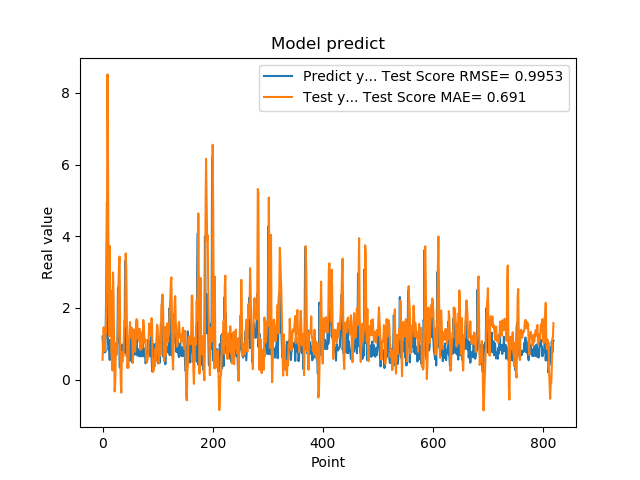

The data file committed next to this chart (first rows):
1.201630949974060059e+00, 5.511450465050014014e-01
8.802530169486999512e-01, 1.015622496281129550e+00
8.531429767608642578e-01, 1.457753832282500328e+00
7.591750025749206543e-01, 1.217844164298444332e+00
1.005007982254028320e+00, 7.962303989194153830e-01
7.687720060348510742e-01, 1.372383249146149398e+00
1.740013241767883301e+00, 1.281230150499679699e+00
2.913533687591552734e+00, 2.222445416992905098e+00
4.963075160980224609e+00, 3.930061632032111341e+00
1.471215128898620605e+00, 8.515251337185789637e+00
1.000648975372314453e+00, 5.941477659372299769e+00
8.220189809799194336e-01, 2.609618826525772040e+00
9.362199902534482643e-01, 1.208457197635163238e+00
5.486897230148315430e-01, 3.730742081398620513e+00
1.111255049705505371e+00, 2.343711270646795075e+00
7.148039937019348145e-01, 2.479381767583026974e+00
1.052167057991027832e+00, 8.257153813083170091e-01
8.955980539321898304e-01, 4.867565960552838744e-01
7.769405245780944824e-01, 2.537858312170307440e-01
5.699509978294372559e-01, 2.990402937211231293e+00
8.244060277938842773e-01, 2.345853572264541498e+00
5.800840258598327637e-01, 1.077368145056461834e+00
9.488009810447691761e-01, -3.308136927261465798e-01
7.918390035629272461e-01, -8.028581774737321430e-02
6.937990188598632812e-01, 7.094278001019528324e-01
6.834830045700073242e-01, 1.030648378600267145e+00
9.433320164680479847e-01, 6.945813466068881947e-01
1.032713770866394043e+00, 1.100980251604871896e+00
2.556216001510620117e+00, 1.333705927456944496e+00
2.464895963668823242e+00, 2.644069397339559480e+00
2.728049993515014204e+00, 3.256605702729840512e+00
3.558506965637206476e-01, 3.432878747081000270e+00
3.262020051479339600e-01, 9.863139262425361098e-01
3.781589865684509277e-01, -2.693874530094002989e-02
6.306380033493041992e-01, -3.654861981433172868e-01
8.854129910469055176e-01, 7.685662352302419231e-01
9.743152856826782227e-01, 4.911254345927698606e-01
7.307389974594116211e-01, 7.551214975545865737e-01
9.521890282630921520e-01, 6.672731267022719015e-01
1.011654973030090332e+00, 1.378928600494983447e+00
7.643579840660095215e-01, 1.652065806544551263e+00
3.306220054626464844e+00, 1.497932608879384953e+00
7.543110251426696777e-01, 3.517951171637127672e+00
1.409499049186706321e+00, 3.174656312317692741e+00
6.401469707489013672e-01, 1.881869074769848327e+00
8.640019893646240234e-01, 3.254489544397528578e-01
8.469420075416564941e-01, 4.283264305356206392e-01
7.976629734039306641e-01, 3.311238332324464850e-01
9.555831551551821068e-01, 1.069294385705728434e+00
9.546210169792175293e-01, 1.363752458334865469e+00
5.251880288124084473e-01, 1.605877794449674489e+00
1.275226235389709695e+00, 1.171267798998365306e+00
8.355640172958374023e-01, 1.442842207781684927e+00
7.640249729156494141e-01, 1.450001998903703626e+00
4.752210080623626154e-01, 1.186740310712862456e+00
7.414129972457885742e-01, 4.670417653742671704e-01
1.069700956344604492e+00, 1.023294636138524449e+00
7.892770171165466309e-01, 1.399481635726293804e+00
6.914690136909484863e-01, 1.248625321990632697e+00
7.093830108642578125e-01, 7.767609892388265269e-01
1.115731000900268555e+00, 1.010417355492670755e+00
... 759 more rows
